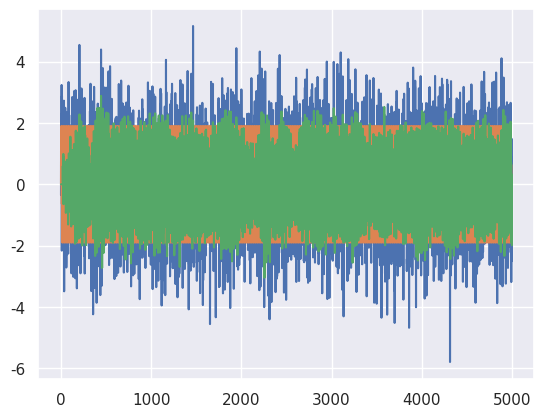
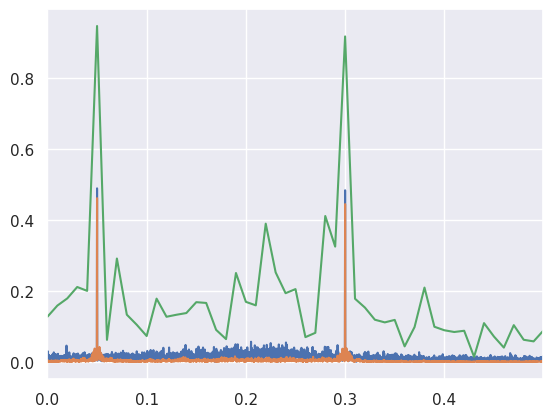
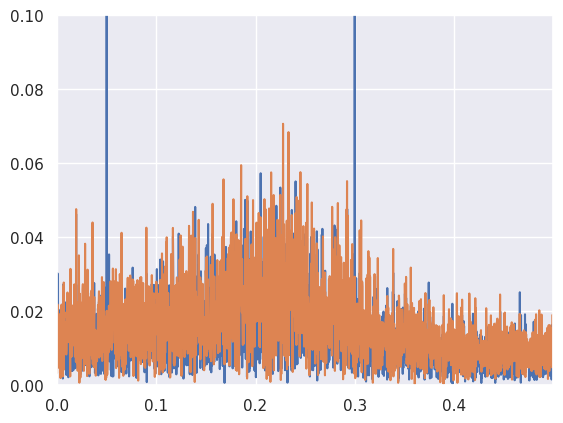

Recreate these plots in Python, in order.
import numpy as np
from scipy.ndimage.interpolation import shift
import matplotlib.pyplot as plt
import seaborn as sns
sns.set()

class ALE(object):
    def __init__(self, step=0.1, order=20, delay=10):
        self.step = step
        self.delaybuf = np.zeros(delay)
        self.firbuf = np.zeros(order)
        self.fircoef = np.zeros(order)


    def update_buf(self, buf, new):
        buf = shift(buf, 1)
        buf[0] = new
        return buf

    def delayed_signal(self, new):
        self.delaybuf = self.update_buf(self.delaybuf, new)
        return self.delaybuf[-1]

    def fir(self, new):
        self.firbuf = self.update_buf(self.firbuf, new)
        return np.dot(self.fircoef, self.firbuf)

    def update_coef(self, e):
        self.fircoef += (self.step / (0.000001 + np.dot(self.firbuf, self.firbuf))) * self.firbuf * e
        return 

    def partial_fit(self, new, ref):
        estimate = self.fir(self.delayed_signal(ref))
        error = new - estimate
        self.update_coef(error)
        return estimate, error

    def fit(self, inputs):
        y = np.zeros_like(inputs)
        e = np.zeros_like(inputs)
        for i in range(inputs.size):
            y[i], e[i] = self.partial_fit(inputs[i], inputs[i])
        return y, e



N = 5000
omega1 = 2.0 * np.pi * 0.05
omega2 = 2.0 * np.pi * 0.3

t = [i for i in range(N)]

np.random.seed(seed=32)
w = np.random.normal(loc=0.0, scale=1.0, size=N)
ar = np.zeros_like(w)
for i in range(N):
    ar[i] = 0.3 * ar[i-1] - 0.4 * ar[i-2] + w[i]
s = [np.sin(omega1 * i) + np.sin(omega2 * i) for i in range(N)]
x = np.array([s[i] + ar[i] for i in range(N)])


fir_order = 100
ale = ALE(step=0.1, order=fir_order, delay=20)
y, e = ale.fit(x)

plt.plot(t, x)
plt.plot(t, s)
plt.plot(t, y)
plt.show()

Nh = fir_order
padded = np.zeros(Nh)
for i in range(ale.fircoef.size):
    padded[i] = ale.fircoef[i]

H = np.fft.fft(padded)
fh = [i/Nh for i in range(Nh)]


X = np.fft.fft(x)
Y = np.fft.fft(y)
f = [i/N for i in range(N)]

plt.plot(f, np.abs(X)/N)
plt.plot(f, np.abs(Y)/N)
plt.plot(fh, np.abs(H))
plt.xlim(0, f[-1]/2)
plt.show()



E = np.fft.fft(e[1000:])
Ne = E.size
fe = [i/Ne for i in range(Ne)]
plt.plot(f, np.abs(X)/N)
plt.plot(fe, np.abs(E)/Ne)
plt.ylim(0, 0.1)
plt.xlim(0, f[-1]/2)
plt.show()

#plt.plot(ale.fircoef)
#plt.show()

estimate = np.zeros(N)
buf = np.zeros_like(ale.fircoef)
for i in range(N):
    buf = shift(buf, 1)
    buf[0] = w[i]
    estimate[i] = np.dot(ale.fircoef, buf)

#plt.plot(t, estimate)
#plt.plot(t, s)
#plt.show()
